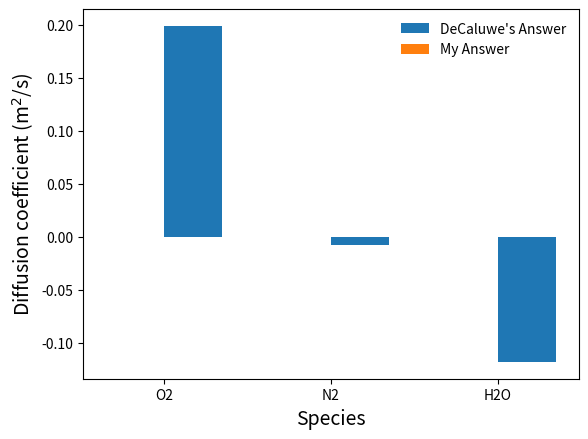

Here is the Python script that generated this plot: (Note: this script raises an exception after producing the figure.)
import numpy as np

dY = 100e-6 # m
eps_g = 0.57
n_Brugg = -0.5

d_part = 0.5e-6
r_p = 2e-6

T = 333.15 # K
P_1 = 101325 # Pa
P_2 = 100000 # Pa

R = 8.3145 # J/mol-K
F = 96485  # C/mol equiv

# Species order: O2, N2, H2O_v
X_k_1 = np.array([0.21, 0.79, 0.0])
X_k_2 = np.array([0.16, 0.80, 0.04])

mu = 2.08e-5 #kg/m-s

D_k = np.array([2.438e-5, 2.798e-5, 1.9e-5]) #m2/s

# State variables for node 1:
state1 = {'X_k':X_k_1, 'P':P_1, 'T':T}
# State variables for node 2:
state2 = {'X_k':X_k_2, 'P':P_2, 'T':T}

# Geometric and microstructure parameters:
geom = {'eps_g':eps_g, 'n_Brugg':n_Brugg, 'd_part':d_part, 'dY':dY}
# Gas properties
gas_props = {'D_k':D_k, 'mu':mu}

# To access a dictionary value:
print(gas_props['mu'])
print(state1['X_k'])
X_sum = sum(state1['X_k'])
print('The mole fractions sum to',X_sum)

def pemfc_gas_transport(state1, state2, geom, gas_props):
    N_k = np.zeros_like(state1['X_k'])
    
    
    
    return N_k
    

N_k_calc = pemfc_gas_transport(state1, state2, geom, gas_props)

from matplotlib import pyplot as plt
width = 0.35
N_k_check = np.array([0.19913, -0.007275, -0.11794]) #mol/m2/s

fig, ax = plt.subplots()

labels = ['O2', 'N2', 'H2O']
x = np.arange(len(labels))

ax.bar(x+width/2,N_k_check,width)
ax.bar(x-width/2,N_k_calc,width)
ax.legend(['DeCaluwe\'s Answer','My Answer'],frameon=False)

ax.set_xticks(x)
ax.set_xticklabels(labels)

ax.set_ylabel('Diffusion coefficient (m$^2$/s)',fontsize=14)
ax.set_xlabel('Species',fontsize=14)

C_elyte = 1100 #mol/m3

# Species order: Li+, PF6-, solvent
X_k_1 = np.array([0.03, 0.03, 0.94])
X_k_2 = np.array([0.06, 0.06, 0.88])

z_k = np.array([1., -1., 0.])

T = 318.  #K

dY = 30e-6

D_k = np.array([1.52e-10, 0.25e-10, 1e-12])

phi_1 = 0.9
phi_2 = 0.5

d_part = 5e-6

eps_elyte = 0.23
n_brugg = -0.5

s1 = { }
s2 = { }

geom = { }
elyte_pars = { }

def electrolyte_transport(state1, state2, geom, liq_pars):
    
    return N_k

dPhi = np.linspace(0,1.1,25)
currents = np.zeros_like(dPhi)
N_k = np.zeros((len(dPhi), len(z_k)))


for j, phi in enumerate(dPhi):
    s2['phi'] = phi
    N_k[j,:] = electrolyte_transport(s1,s2, geom, elyte_pars)
    currents[j] = np.dot(z_k,N_k[j,:])*F


current_check = np.array([100.,  95.,  90.,  85.,  80.,  75.,  69.,
                          64.,  59.,  54.,  49.,  43.,  38.,  33.,
                          28.,  23.,  17.,  12.,   7.,   2.,  -3.,
                          -9.,    -14., -19., -24.])

plt.plot(dPhi, currents, 'k')
plt.plot(dPhi, current_check, 'ro', markerfacecolor=None)
plt.plot(dPhi, np.zeros_like(dPhi),'--',color='0.5')
plt.xlabel('Electric potential difference (V)',fontsize=14)
plt.ylabel('Current density (A/m$^2$)',fontsize=14)

zero=np.interp(0, np.flip(currents), np.flip(dPhi))
print('Zero current at dPhi = ',zero)



plt.plot(dPhi, N_k[:,0],linewidth=2.5)
plt.plot(dPhi, N_k[:,1],linewidth=2.5)

plt.xlabel('Electric potential difference (V)',fontsize=14)
plt.ylabel('Molar flux (mol/m$^2$-s)',fontsize=14)
plt.legend(['Li$^+$','PF$_6^-$'],frameon=False,fontsize=14)
plt.plot([zero,zero],[N_k[-1,0],N_k[0,0]],'--',color='0.5')
plt.plot([0,1],[0,0],'--',color='0.5')

eps_array = np.linspace(0.05,0.95,25)

currents = np.zeros_like(eps_array)
for j, eps in enumerate(eps_array):
    geom['eps_elyte'] = eps
    N_k = electrolyte_transport(s1, s2, geom, elyte_pars)
    currents[j] = np.dot(elyte_pars['z_k'],N_k)*F
    
plt.plot(eps_array, currents,'b',linewidth=2.5)
plt.xlabel('Electrolyte Volume Fraction', fontsize=14)
plt.ylabel('Current Density (A/m$^2$)',fontsize=14)

s1 = { }
s2 = { }

geom = { }
ceramic_pars = { }

def protonic_transport(state1, state2, geom, ceramic_pars):
        
    
    return N_k, current

dPhi = np.linspace(0.0, 1.0, 100)
eta_Far = np.zeros_like(dPhi)
i_tot = np.zeros_like(dPhi)

for j, deltaPhi in enumerate(dPhi):
    s2['phi'] = s1['phi']-deltaPhi
    Nk, i_tot[j] = protonic_transport(s1, s2, geom, ceramic_pars)
    i_ion = np.dot(Nk,ceramic_pars['z_k'])*F
    
    eta_Far[j] = 100*i_ion/i_tot[j]
    
    
# Plot the results:
fig, ax = plt.subplots()
plt.plot(dPhi, i_tot,color='b')

# Create a 2nd y axis:
ax2 = ax.twinx()
ax2.plot(dPhi, eta_Far,'r')

# Formatting:
ax.set_xlabel('Electric Potential Difference ($\phi_1 - \phi_2$, V)', fontsize=14)

ax.tick_params(axis='y',color='r',labelcolor='b',labelsize=12)
ax.set_ylabel('Current density (A/m$^2$)',color='b',fontsize=14)
ax.tick_params(axis='y',color='r',labelcolor='b',labelsize=12)

ax2.set_ylabel('Faradaic Efficiency (%)',color='r',fontsize=14)
ax2.tick_params(axis='y',color='r',labelcolor='r',labelsize=12)
ax2.tick_params(axis='y',color='r',labelcolor='r',labelsize=12)
ax2.set_ylim((99,100))

dPhi = np.linspace(-0.01, 0.01, 20)
N_k = np.zeros((len(dPhi),len(state1['X_k'])))
i_tot = np.zeros_like(dPhi)

for j, deltaPhi in enumerate(dPhi):
    state2['phi'] = state1['phi']-deltaPhi
    N_k[j,:], i_tot[j] = protonic_transport(s1, s2, geom, ceramic_pars)

fig, ax = plt.subplots()
plt.plot(1000*dPhi, i_tot,color='b')

zero = 1000*np.interp(0,i_tot,dPhi)
plt.plot([zero,zero],[i_tot[0],i_tot[-1]],'--',color='0.5')

ax.set_ylabel('Current density (A/m$^2$)',color='b',fontsize=14)
ax.tick_params(axis='y',color='k',labelcolor='b',labelsize=12)
ax.tick_params(axis='y',color='k',labelcolor='b',labelsize=12)

ax.tick_params(axis='x',color='k',labelcolor='k',labelsize=12)
ax.set_xlabel('Electric Potential Difference ($\phi_1 - \phi_2$, mV)', fontsize=14)
# ax.set_xlim((-0.01,0.01))

ax2 = ax.twinx()
ax2.plot(1000*dPhi, N_k[:,0],'r.--')
ax2.plot(1000*dPhi, N_k[:,2],color='r')

ax2.set_ylabel('Species Flux (mol/m$^2$-s)',color='r',fontsize=14)
ax2.tick_params(axis='y',color='r',labelcolor='r',labelsize=12)

ax2.legend(['Vacancy','Proton'],fontsize=14,frameon=False)

